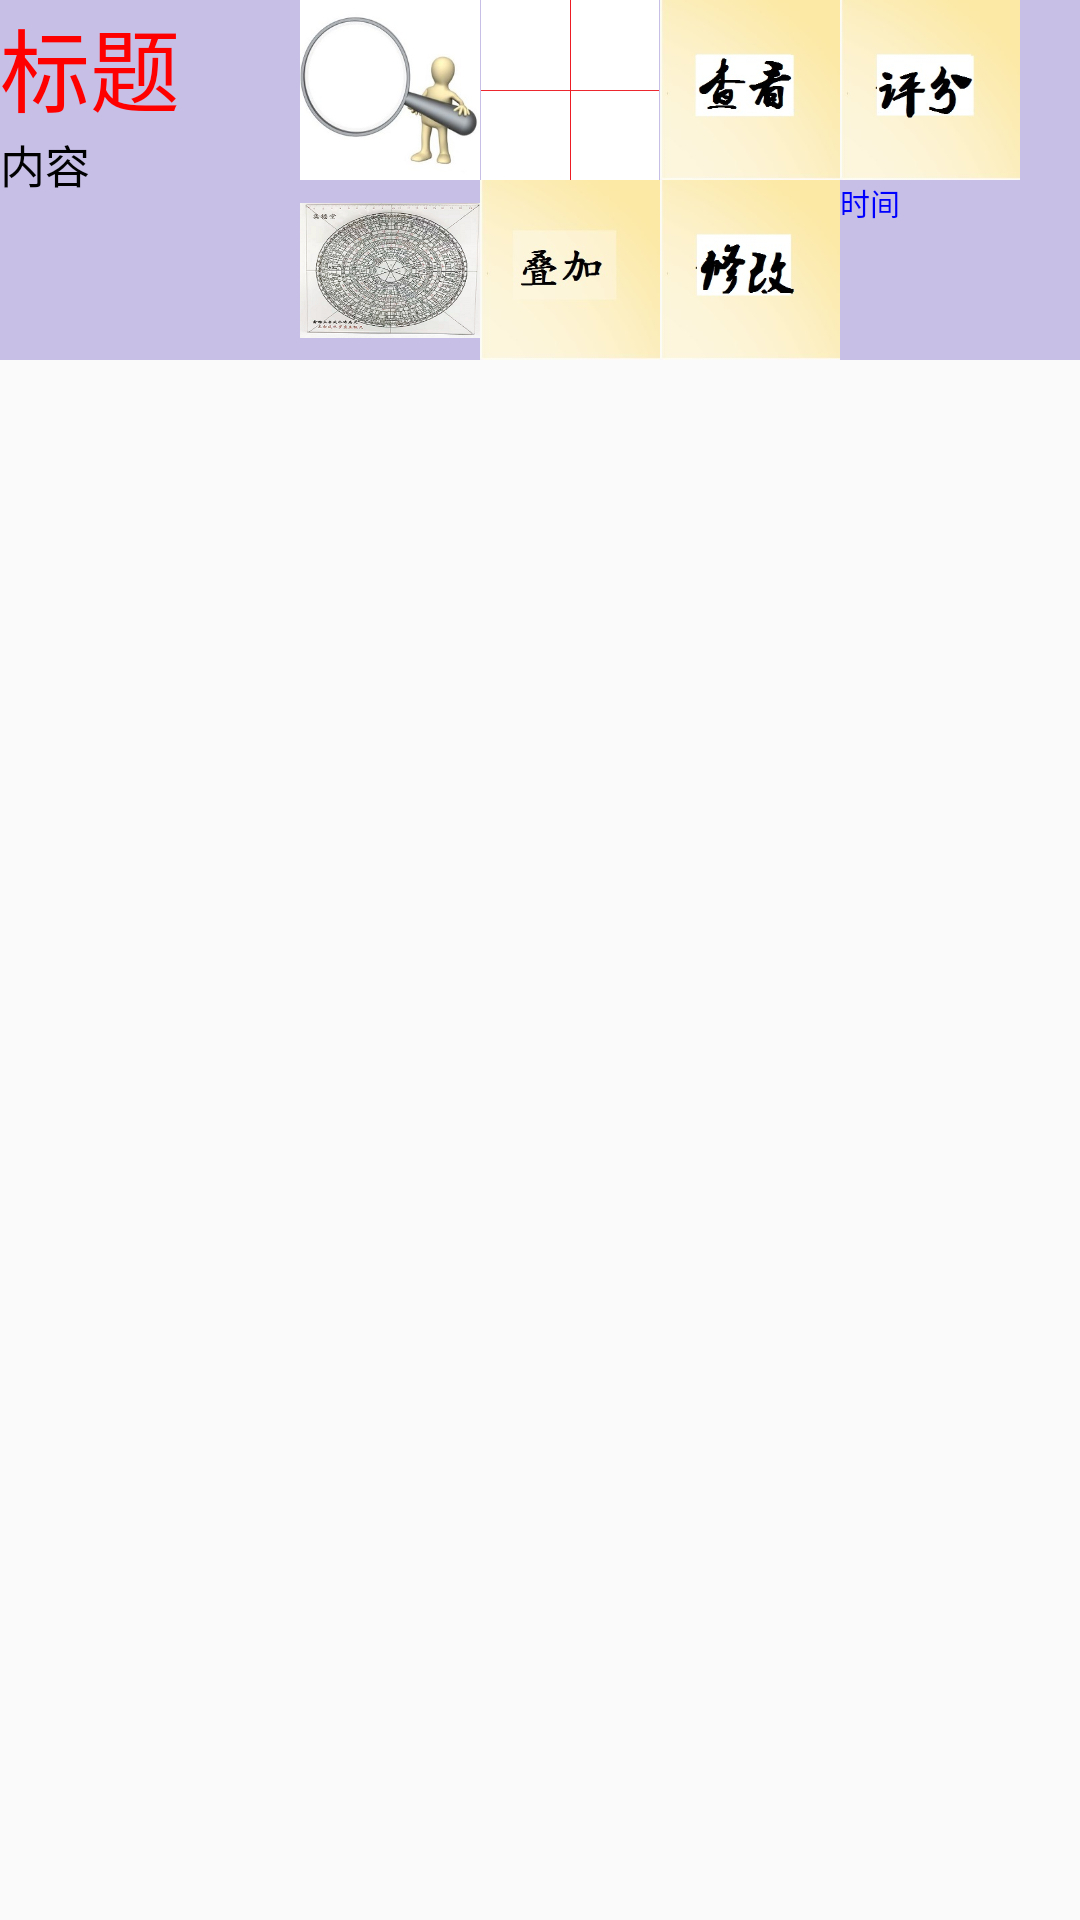

Layout XML and referenced resources for this Android screen:
<!-- AndroidManifest.xml: application theme AppTheme -->
<!-- res/layout/lishi_layout_temp.xml -->
<?xml version="1.0" encoding="utf-8"?>

<RelativeLayout xmlns:android="http://schemas.android.com/apk/res/android"
    xmlns:tools="http://schemas.android.com/tools"
    android:layout_width="match_parent"
    android:layout_height="match_parent"
    android:focusable="true" >

    <LinearLayout
        android:layout_width="wrap_content"
        android:layout_height="wrap_content"
        android:orientation="horizontal"
        android:descendantFocusability="blocksDescendants"
        android:background="@drawable/lsbj">
        <LinearLayout
            android:layout_width="wrap_content"
            android:layout_height="wrap_content"
            android:orientation="vertical"
            android:divider="#00000000"
            android:dividerHeight="0dip" >
            <TextView
                android:id="@+id/item_title"
                android:layout_width="100dp"
                android:layout_height="wrap_content"
                android:text="标题"
                android:textColor="#F00"
                android:textSize="30sp" />
            <TextView
                android:id="@+id/item_content"
                android:layout_width="100dp"
                android:layout_height="wrap_content"
                android:text="内容"
                android:textColor="#000"
                android:textSize="15sp" />
        </LinearLayout>
        <LinearLayout
        android:layout_width="wrap_content"
        android:layout_height="wrap_content"
        android:orientation="vertical"
        android:divider="#00000000"
        android:dividerHeight="0dip" >
        <ImageView
            android:id="@+id/image_view_fdj"
            android:layout_width="60sp"
            android:layout_height="60sp"
            android:focusable="false"
            android:src="@drawable/fdj" />
        <ImageView
            android:id="@+id/image_view_lp"
            android:layout_width="60sp"
            android:layout_height="60sp"
            android:focusable="false"
            android:src="@drawable/lp" />
    </LinearLayout>
        <LinearLayout
        android:layout_width="wrap_content"
        android:layout_height="wrap_content"
        android:orientation="vertical"
        android:divider="#00000000"
        android:dividerHeight="0dip" >
        <ImageView
            android:id="@+id/image_view_cross"
            android:layout_width="60sp"
            android:layout_height="60sp"
            android:focusable="false"
            android:src="@drawable/cross" />
        <ImageView
            android:id="@+id/image_view_diejia"
            android:layout_width="60sp"
            android:layout_height="60sp"
            android:focusable="false"
            android:src="@drawable/diejia" />
    </LinearLayout>
        <LinearLayout
        android:layout_width="wrap_content"
        android:layout_height="wrap_content"
        android:orientation="vertical"
        android:divider="#00000000"
        android:dividerHeight="0dip" >
        <ImageView
            android:id="@+id/image_view_chakan"
            android:layout_width="60sp"
            android:layout_height="60sp"
            android:focusable="false"
            android:src="@drawable/chakan" />
        <ImageView
            android:id="@+id/image_view_xiugai"
            android:layout_width="60sp"
            android:layout_height="60sp"
            android:focusable="false"
            android:src="@drawable/xiugai" />
    </LinearLayout>
    <LinearLayout
        android:layout_width="wrap_content"
        android:layout_height="wrap_content"
        android:orientation="vertical"
        android:divider="#00000000"
        android:dividerHeight="0dip" >
        <ImageView
            android:id="@+id/image_view_pingfen"
            android:layout_width="60sp"
            android:layout_height="60sp"
            android:focusable="false"
            android:src="@drawable/pingfen"/>
        <TextView
            android:id="@+id/item_date"
            android:layout_width="120sp"
            android:layout_height="wrap_content"
            android:layout_alignParentBottom="true"
            android:layout_alignParentRight="true"
            android:text="时间"
            android:textColor="#00F"
            android:textSize="10sp" />
    </LinearLayout>
    </LinearLayout>
</RelativeLayout>
<!-- resources referenced by this layout -->
<resources>
  <!-- drawable chakan: jpg bitmap (drawable, 10855 bytes) -->
  <!-- drawable cross: png bitmap (drawable, 1298 bytes) -->
  <!-- drawable diejia: jpg bitmap (drawable, 9094 bytes) -->
  <!-- drawable fdj: jpg bitmap (drawable, 12147 bytes) -->
  <!-- drawable lp: jpg bitmap (drawable, 9295 bytes) -->
  <!-- drawable lsbj: jpg bitmap (drawable, 1541 bytes) -->
  <!-- drawable pingfen: jpg bitmap (drawable, 10990 bytes) -->
  <!-- drawable xiugai: jpg bitmap (drawable, 11569 bytes) -->
  <style name="AppTheme" parent="Theme.AppCompat.Light.DarkActionBar">
          
          <item name="colorPrimary">@color/colorPrimary</item>
          <item name="colorPrimaryDark">@color/colorPrimaryDark</item>
          <item name="colorAccent">@color/colorAccent</item>
      </style>
  <color name="colorPrimary">#3F51B5</color>
  <color name="colorPrimaryDark">#303F9F</color>
  <color name="colorAccent">#FF4081</color>
</resources>
